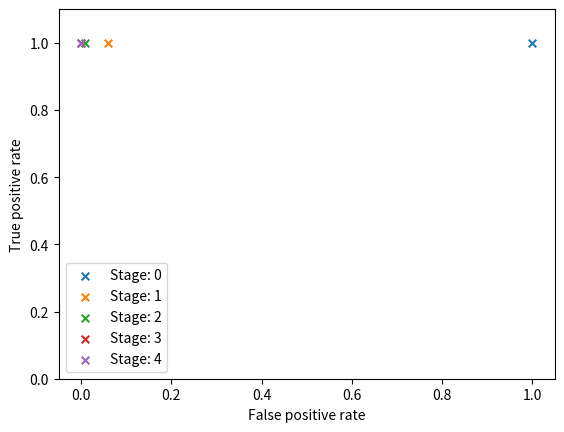

This chart was generated by the following Python code:
import matplotlib.pyplot as plt


def main():
    tpr = [1, 1, 1, 1, 1]
    fpr = [1, 0.0603282, 0.00877532, 0.000152657, 2.60489e-06]

    for x in range(0, len(tpr)):
        plt.scatter(fpr[x], tpr[x], s=30, marker='x', label="Stage: {}".format(x))

    plt.xlabel("False positive rate")
    plt.ylabel("True positive rate")
    plt.ylim([0, 1.1])
    plt.legend()
    plt.show()


if __name__ == '__main__':
    main()

